Run: headless pygame with SDL's dummy video driver; simulated clock (each Clock.tick advances the game by its frame time, no real sleeping); random seed 0; keys injected as events and as key.get_pressed() state; mouse plan: one left click at the window centre at the start of phase 2, then a move to the lower-right quarter at the start of phase 3.
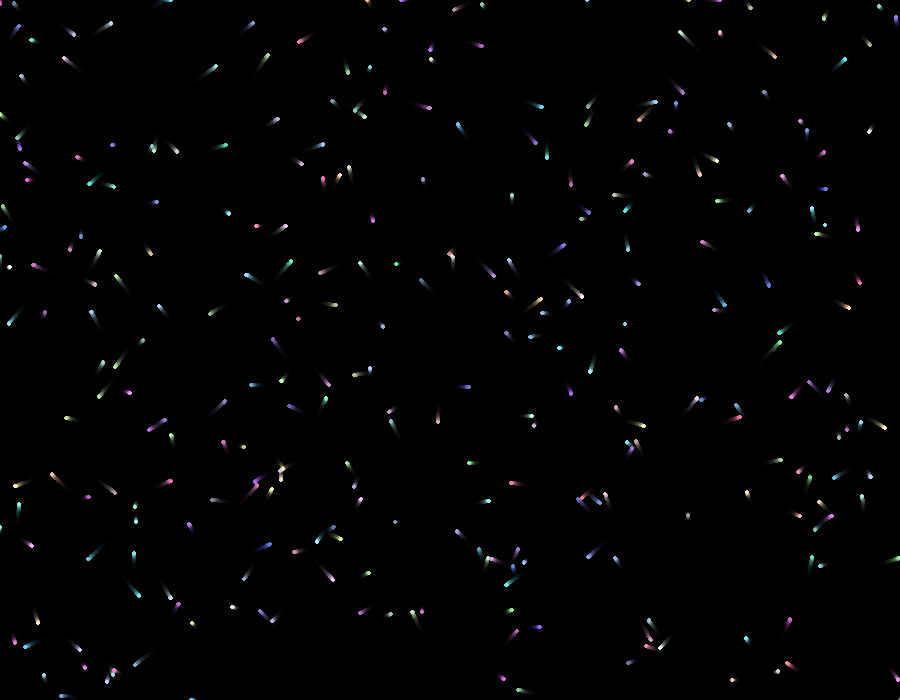
Frame 1 of 4 · flips 1–60 · no input
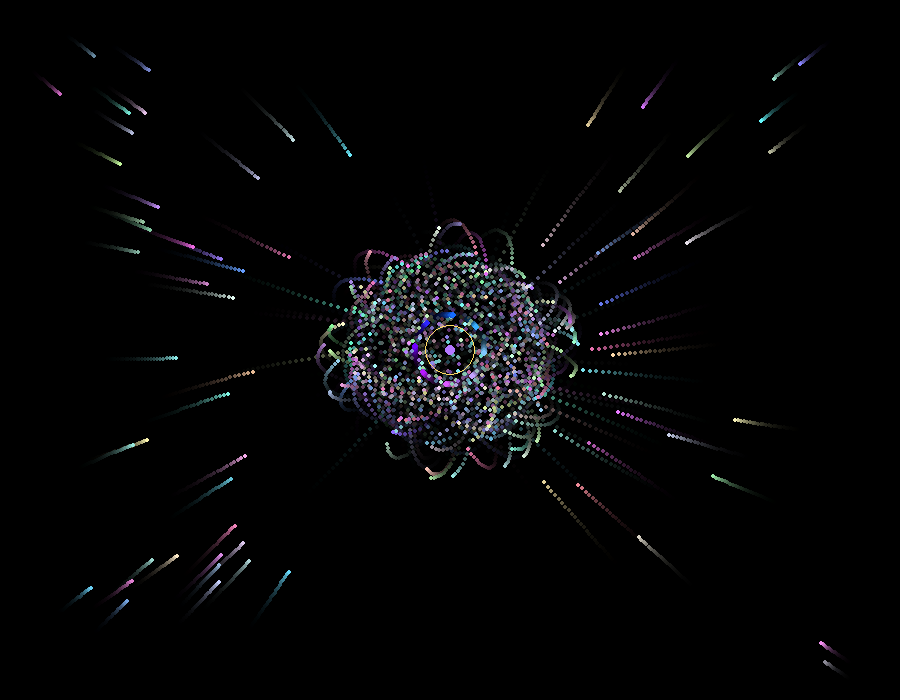
Frame 2 of 4 · flips 61–180 · clicked the window centre · tapped SPACE, RETURN · held RIGHT (→), D
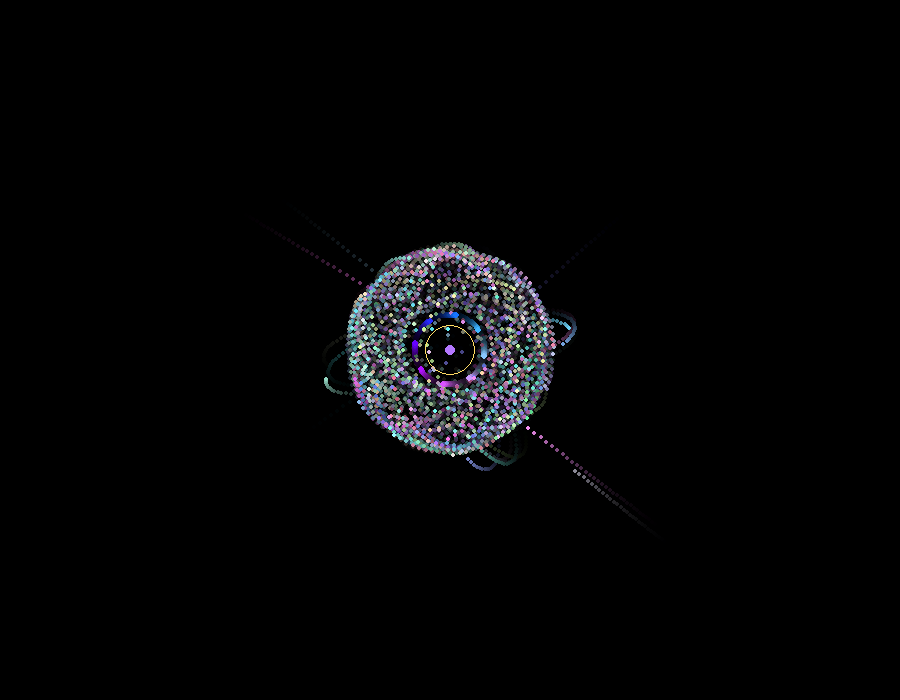
Frame 3 of 4 · flips 181–300 · moved the mouse to the lower-right quarter · held DOWN (↓), S
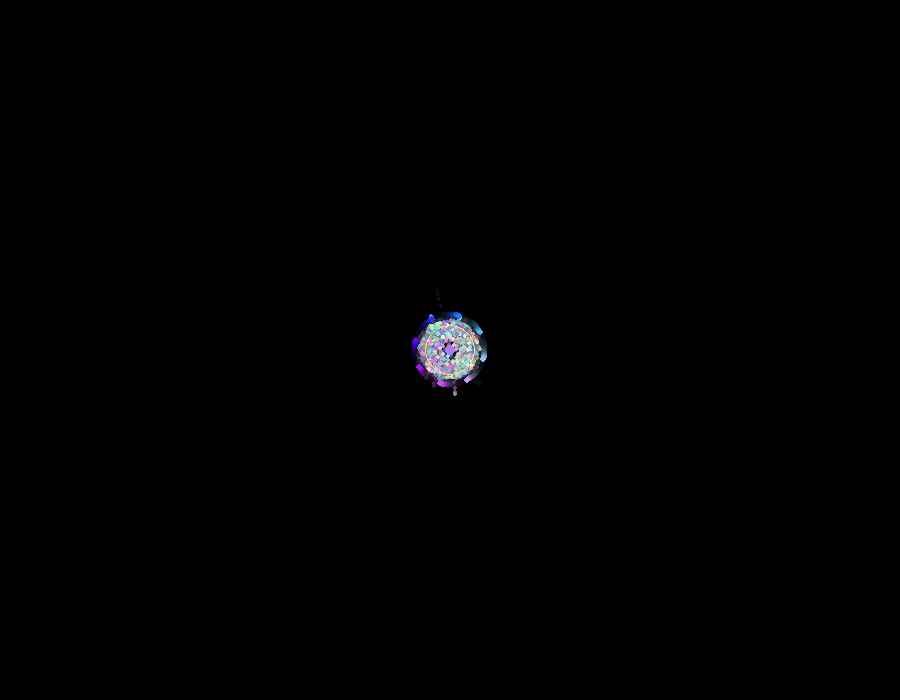
Frame 4 of 4 · flips 301–420 · held LEFT (←), A, UP (↑), W

The pygame program that drew these frames:

import pygame
import random
import math

# Инициализация
pygame.init()
screen = pygame.display.set_mode((900, 700))
pygame.display.set_caption("Реалистичная Чёрная Дыра 🌌")

# Цвета
BLACK = (5, 5, 15)
YELLOW = (255, 220, 100)
BLUE = (120, 200, 255)
PURPLE = (180, 120, 255)

clock = pygame.time.Clock()
active = True

# Константы
NUM_PARTICLES = 300
GRAVITY_FORCE = 8000       # сила притяжения
FRICTION = 0.985           # трение (меньше = дольше скольжение)
SPIN_INTENSITY = 0.2       # сила орбитального вращения
MAX_SPEED = 30
BLUR = 40

# Частицы
particles = []
for _ in range(NUM_PARTICLES):
    p = {
        "x": random.uniform(0, 900),
        "y": random.uniform(0, 700),
        "vx": random.uniform(-2, 2),
        "vy": random.uniform(-2, 2),
        "color": (
            random.randint(100, 255),
            random.randint(100, 255),
            random.randint(150, 255)
        )
    }
    particles.append(p)

# Магниты / чёрные дыры
magnets = []
mouse_down = False


def create_p():
    """Создаёт несколько новых частиц возле курсора"""
    mx, my = pygame.mouse.get_pos()
    for _ in range(5):
        p = {
            "x": mx + random.uniform(-10, 10),
            "y": my + random.uniform(-10, 10),
            "vx": random.uniform(-2, 2),
            "vy": random.uniform(-2, 2),
            "color": (
                random.randint(100, 255),
                random.randint(100, 255),
                random.randint(150, 255)
            )
        }
        particles.append(p)


# Основной цикл
while active:
    for event in pygame.event.get():
        if event.type == pygame.QUIT:
            active = False

        elif event.type == pygame.MOUSEBUTTONDOWN:
            if event.button == 1:
                # Левая кнопка мыши — создать чёрную дыру
                mx, my = pygame.mouse.get_pos()
                magnets.append({
                    "x": mx,
                    "y": my,
                    "radius": 25,
                    "spin_dir": random.choice([-1, 1])  # направление вращения
                })
            elif event.button == 3:
                # Правая кнопка мыши — создание частиц
                mouse_down = True

        elif event.type == pygame.MOUSEBUTTONUP:
            mouse_down = False

        elif event.type == pygame.KEYDOWN:
            if event.key == pygame.K_1:
                GRAVITY_FORCE += 500
            elif event.key == pygame.K_2:
                GRAVITY_FORCE -= 500
            elif event.key == pygame.K_4:
                GRAVITY_FORCE += 20000
            elif event.key == pygame.K_5:
                GRAVITY_FORCE -= 20000
            elif event.key == pygame.K_q:
                SPIN_INTENSITY += 0.2
            elif event.key == pygame.K_w:
                SPIN_INTENSITY -= 0.2
            elif event.key == pygame.K_a:
                BLUR += 10
            elif event.key == pygame.K_s:
                BLUR -= 10
            elif event.key == pygame.K_r:
                particles = []
                magnets = []

    # Создание частиц при удержании ПКМ
    if mouse_down:
        create_p()

    # Полупрозрачная заливка для красивых следов
    overlay = pygame.Surface((900, 700), pygame.SRCALPHA)
    overlay.fill((0, 0, 0, BLUR))
    screen.blit(overlay, (0, 0))

    # === Обновление частиц ===
    for p in particles:
        ax, ay = 0, 0
        for m in magnets:
            dx = m["x"] - p["x"]
            dy = m["y"] - p["y"]
            dist_sq = dx * dx + dy * dy
            if dist_sq < 5:
                dist_sq = 5

            dist = math.sqrt(dist_sq)

            # Гравитационная сила (притяжение)
            gravity = GRAVITY_FORCE / dist_sq
            if gravity > 2:
                gravity = 2

            # Направление к центру
            nx = dx / dist
            ny = dy / dist

            # Орбитальная составляющая (повернута на 90°)
            tx = -ny * m["spin_dir"]
            ty = nx * m["spin_dir"]

            # Чем ближе — тем сильнее закручивание
            spin = SPIN_INTENSITY * (1 / (1 + dist / 100))

            # Итоговое ускорение — смесь притяжения и вращения
            ax += (nx + tx * spin) * gravity
            ay += (ny + ty * spin) * gravity

        # Обновляем физику
        p["vx"] += ax
        p["vy"] += ay

        # Трение
        p["vx"] *= FRICTION
        p["vy"] *= FRICTION

        # Ограничение скорости
        spd = math.sqrt(p["vx"] ** 2 + p["vy"] ** 2)
        if spd > MAX_SPEED:
            p["vx"] *= MAX_SPEED / spd
            p["vy"] *= MAX_SPEED / spd

        # Перемещаем частицу
        p["x"] += p["vx"]
        p["y"] += p["vy"]

        # Отскоки от стен
        if p["x"] < 0 or p["x"] > 900:
            p["vx"] *= -0.6
        if p["y"] < 0 or p["y"] > 700:
            p["vy"] *= -0.6

        # Рисуем частицу
        pygame.draw.circle(screen, p["color"], (int(p["x"]), int(p["y"])), 2)

    # === Отрисовка чёрных дыр ===
    for m in magnets:
        # Вращающееся свечение
        for i in range(8):
            angle = pygame.time.get_ticks() / 400 + i * math.pi / 4 * m["spin_dir"]
            x = m["x"] + math.cos(angle) * (m["radius"] + 10)
            y = m["y"] + math.sin(angle) * (m["radius"] + 10)
            color = (
                120 + int(100 * math.sin(angle)),
                100 + int(100 * math.cos(angle)),
                255
            )
            pygame.draw.circle(screen, color, (int(x), int(y)), 3)

        # Центральное ядро
        pygame.draw.circle(screen, PURPLE, (int(m["x"]), int(m["y"])), 5)
        pygame.draw.circle(screen, YELLOW, (int(m["x"]), int(m["y"])), m["radius"], 1)

    # Обновляем экран
    pygame.display.update()
    clock.tick(60)

pygame.quit()
